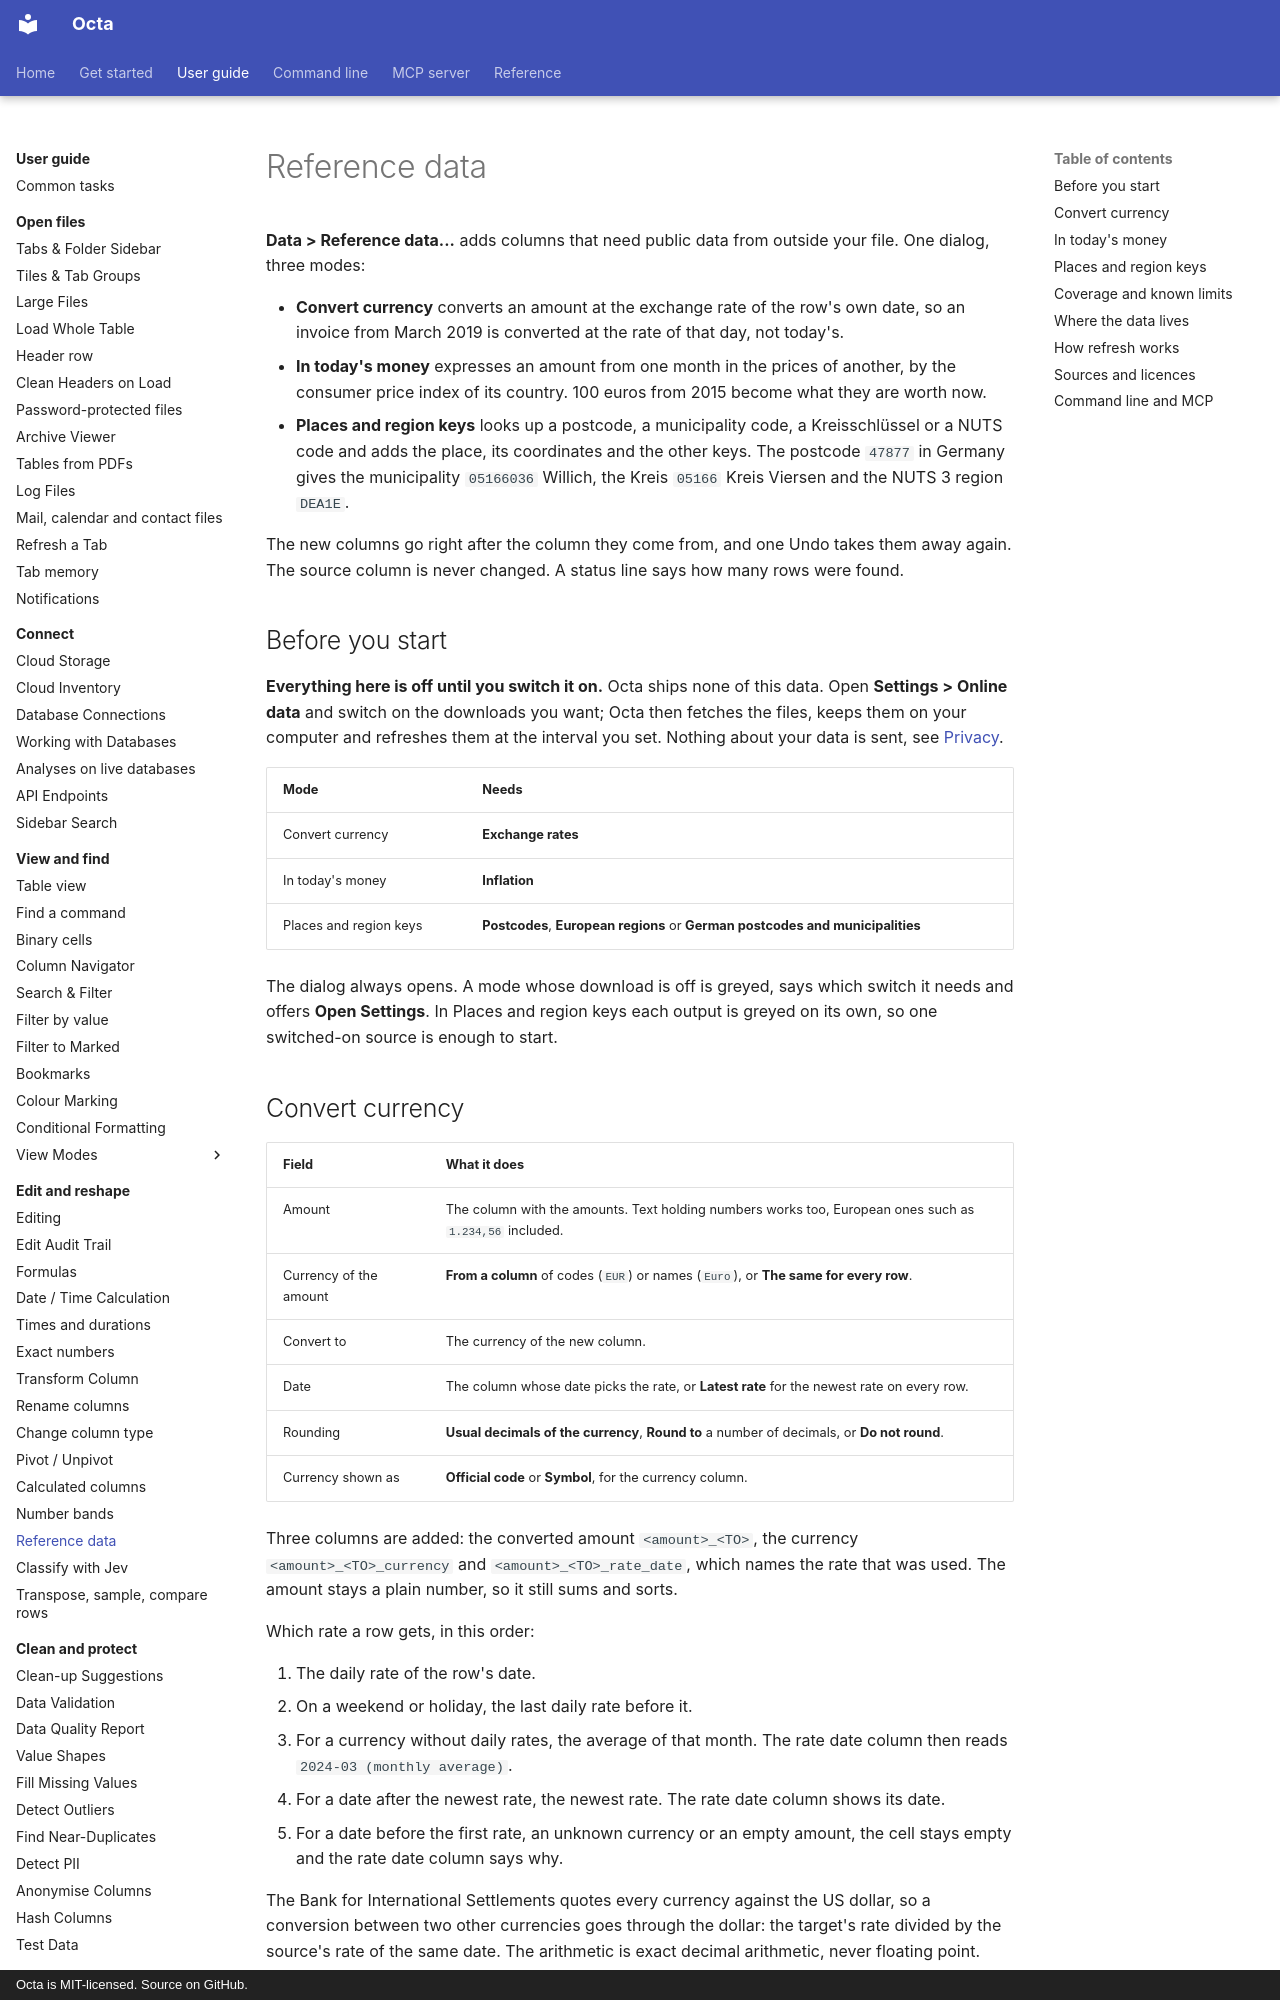

repository: thorstenfoltz/octa · page: usage/reference-data/index.html · generator: mkdocs · copyright: Octa is MIT-licensed. Source on GitHub.

# Reference data

**Data > Reference data...** adds columns that need public data from outside
your file. One dialog, three modes:

- **Convert currency** converts an amount at the exchange rate of the row's
  own date, so an invoice from March 2019 is converted at the rate of that
  day, not today's.
- **In today's money** expresses an amount from one month in the prices of
  another, by the consumer price index of its country. 100 euros from 2015
  become what they are worth now.
- **Places and region keys** looks up a postcode, a municipality code, a
  Kreisschlüssel or a NUTS code and adds the place, its coordinates and the
  other keys. The postcode `47877` in Germany gives the municipality
  `05166036` Willich, the Kreis `05166` Kreis Viersen and the NUTS 3 region
  `DEA1E`.

The new columns go right after the column they come from, and one Undo takes
them away again. The source column is never changed. A status line says how
many rows were found.

## Before you start

**Everything here is off until you switch it on.** Octa ships none of this
data. Open **Settings > Online data** and switch on the downloads you want;
Octa then fetches the files, keeps them on your computer and refreshes them at
the interval you set. Nothing about your data is sent, see
[Privacy](../privacy.md).

| Mode                   | Needs                                                                          |
|------------------------|--------------------------------------------------------------------------------|
| Convert currency       | **Exchange rates**                                                             |
| In today's money       | **Inflation**                                                                  |
| Places and region keys | **Postcodes**, **European regions** or **German postcodes and municipalities** |

The dialog always opens. A mode whose download is off is greyed, says which
switch it needs and offers **Open Settings**. In Places and region keys each
output is greyed on its own, so one switched-on source is enough to start.
